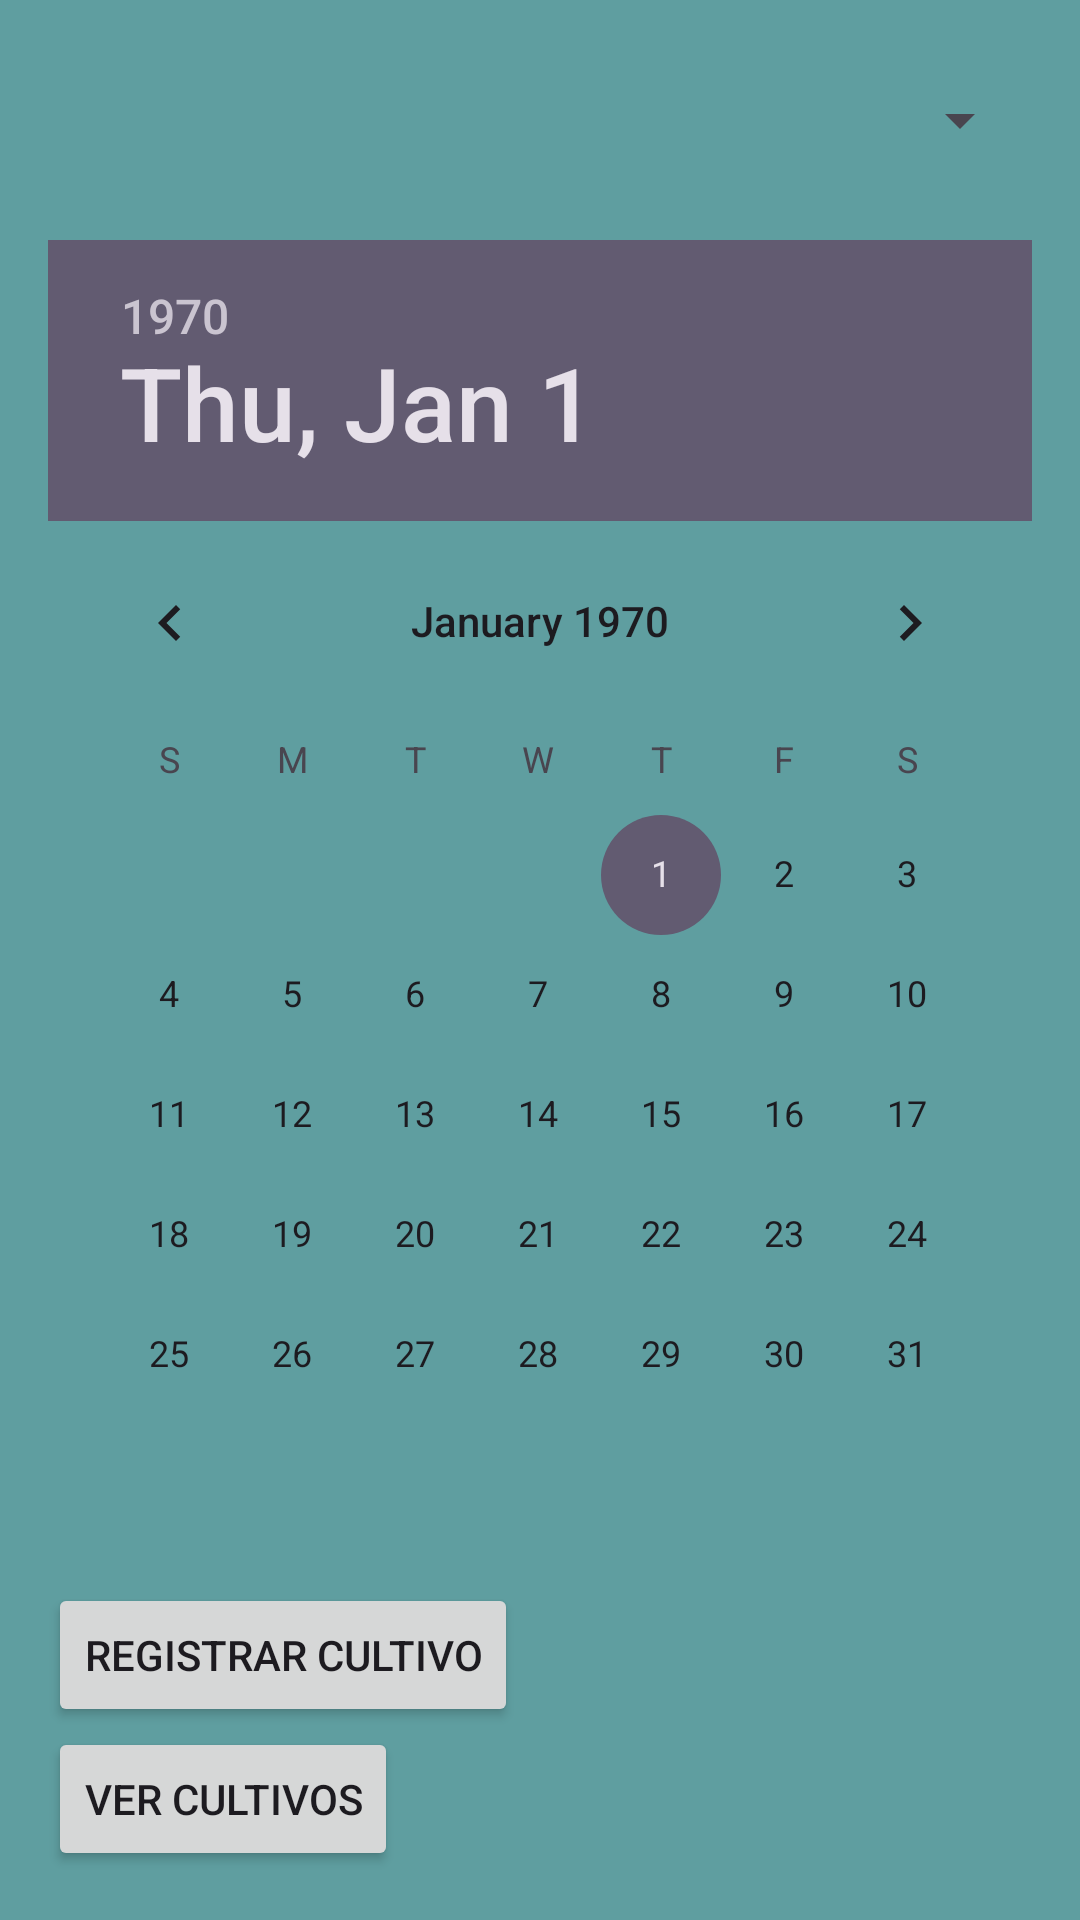

The Android layout XML behind this screen, and the referenced resources:
<!-- AndroidManifest.xml: application theme Theme.MyApplication -->
<!-- res/layout/activity_main.xml -->
<?xml version="1.0" encoding="utf-8"?>
<LinearLayout xmlns:android="http://schemas.android.com/apk/res/android"
    xmlns:tools="http://schemas.android.com/tools"
    android:layout_width="match_parent"
    android:layout_height="match_parent"
    xmlns:app="http://schemas.android.com/apk/res-auto"
    android:orientation="vertical"
    android:padding="16dp">

    
    <Spinner
        android:id="@+id/spinnerCultivo"
        android:layout_width="match_parent"
        android:layout_height="wrap_content"
        android:layout_marginBottom="16dp"
        android:minHeight="48dp"
        android:prompt="@string/select_cultivo" />

    
    <DatePicker
        android:id="@+id/datePickerCultivo"
        android:layout_width="wrap_content"
        android:layout_height="wrap_content"
        android:layout_marginBottom="16dp" />

    
    <Button
        android:id="@+id/btnRegistrar"
        android:layout_width="wrap_content"
        android:layout_height="wrap_content"
        android:text="Registrar Cultivo"
        tools:ignore="HardcodedText" />

        

    <Button
        android:id="@+id/btnVerCultivos"
        android:layout_width="wrap_content"
        android:layout_height="wrap_content"
        android:text="Ver Cultivos"
        tools:ignore="HardcodedText" />
</LinearLayout>
<!-- resources referenced by this layout -->
<resources>
  <string name="select_cultivo">Selecciona un tipo de cultivo</string>
  <style name="Theme.MyApplication" parent="Base.Theme.MyApplication" />
  <style name="Base.Theme.MyApplication" parent="Theme.Material3.DayNight.NoActionBar">
          
          <item name="android:windowBackground">#5F9EA0</item>
          
      </style>
</resources>
